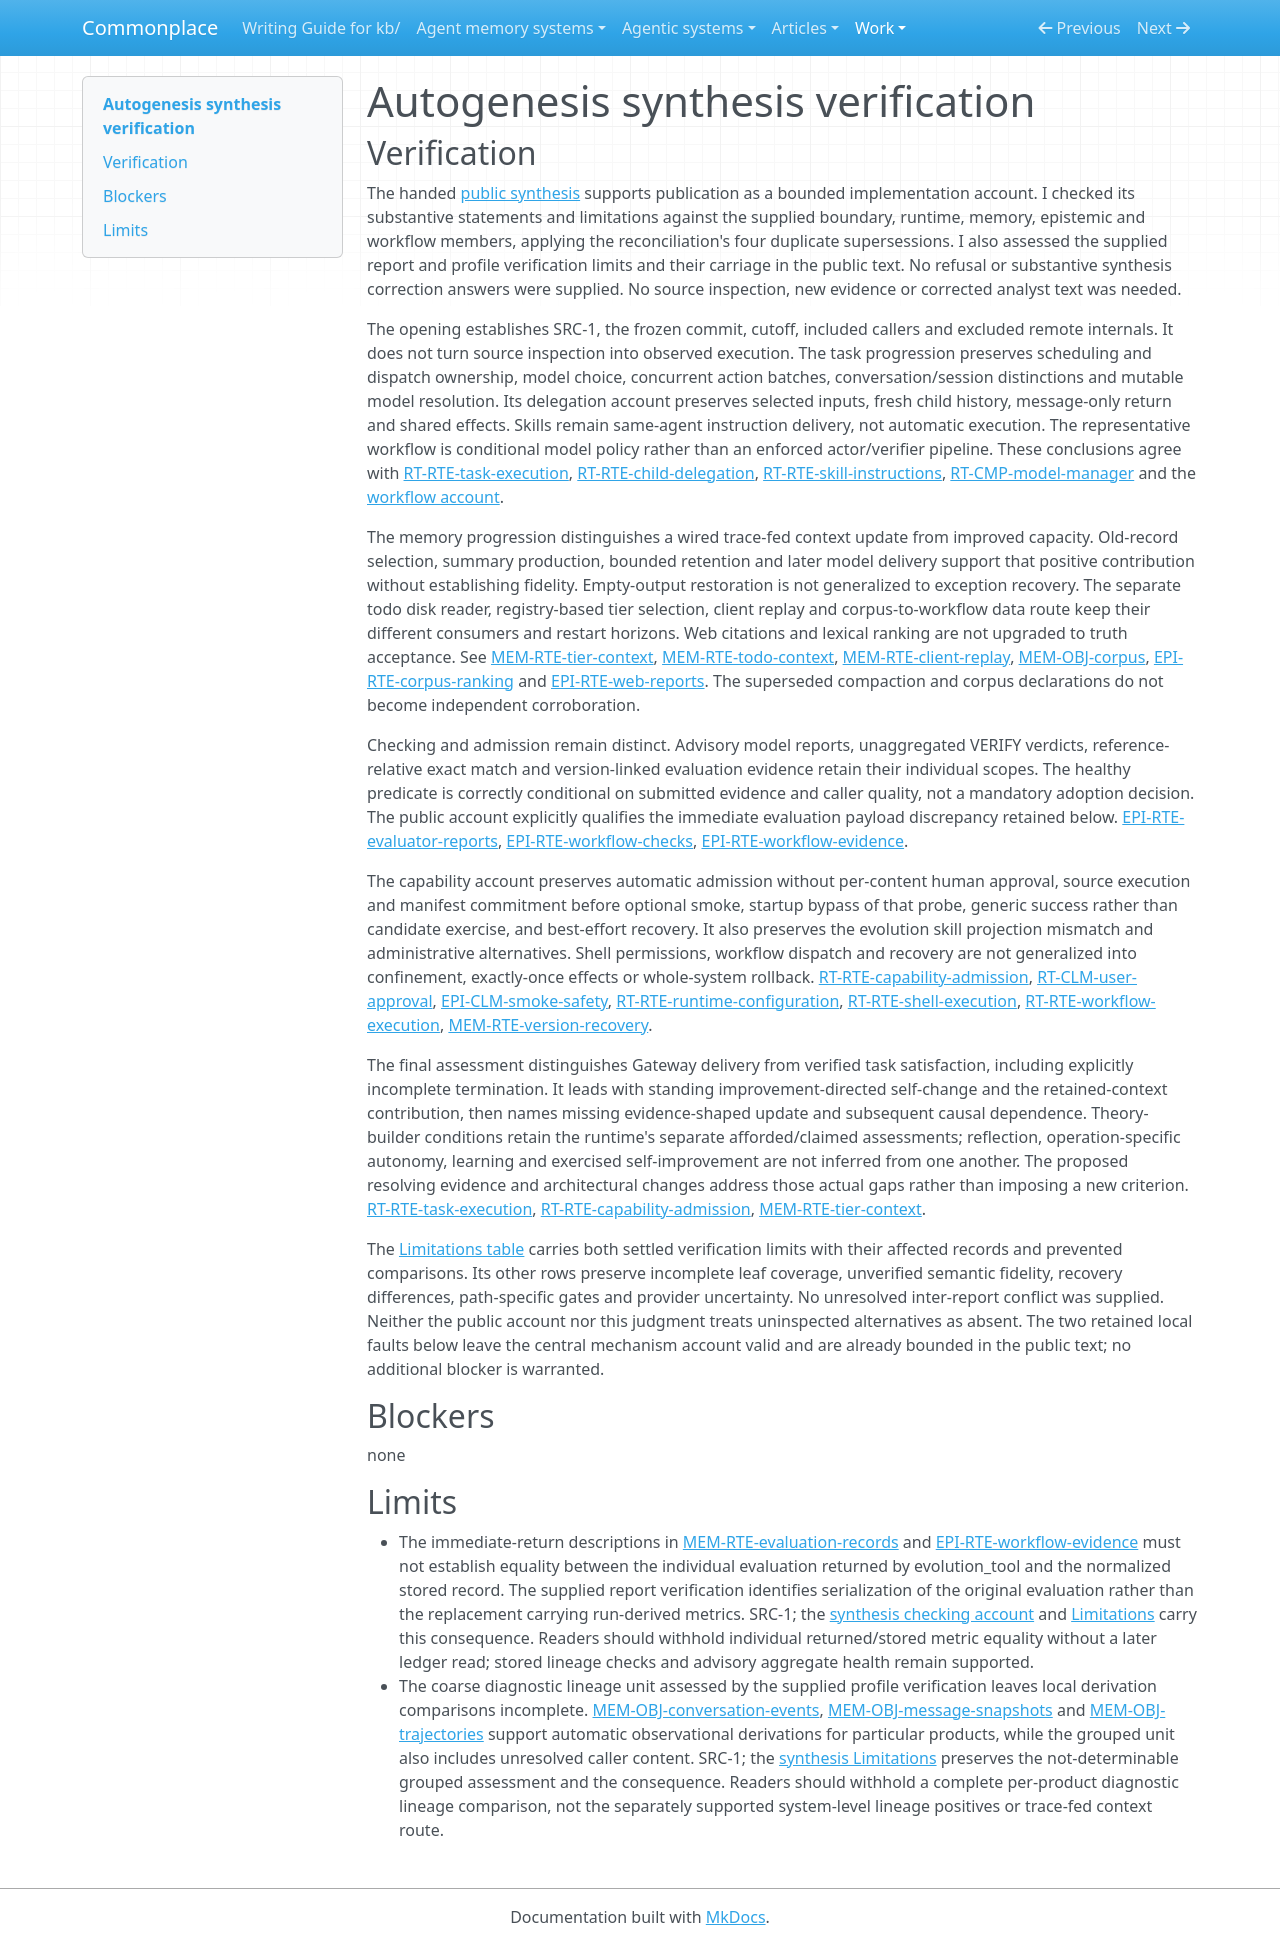

repository: zby/commonplace · page: work/agentic-system-completion/evidence/publications/autogenesis/AAS-2026-10-15-autogenesis-9bcfa57fd7c1-01/synthesis-verification/index.html · generator: mkdocs

---
type: agentic-system-analyses/types/agentic-system-verification.md
description: "Independent synthesis verification of Autogenesis's public runtime, memory and capability-change account at the frozen revision."
run-id: AAS-2026-10-15-autogenesis-9bcfa57fd7c1-01
reviewed-boundary: "5b070d5cd497e951a188a01409138e8b530eaf4a"
---

# Autogenesis synthesis verification

## Verification

The handed [public synthesis](synthesis.md#bounded-synthesis) supports publication as a bounded implementation account. I checked its substantive statements and limitations against the supplied boundary, runtime, memory, epistemic and workflow members, applying the reconciliation's four duplicate supersessions. I also assessed the supplied report and profile verification limits and their carriage in the public text. No refusal or substantive synthesis correction answers were supplied. No source inspection, new evidence or corrected analyst text was needed.

The opening establishes SRC-1, the frozen commit, cutoff, included callers and excluded remote internals. It does not turn source inspection into observed execution. The task progression preserves scheduling and dispatch ownership, model choice, concurrent action batches, conversation/session distinctions and mutable model resolution. Its delegation account preserves selected inputs, fresh child history, message-only return and shared effects. Skills remain same-agent instruction delivery, not automatic execution. The representative workflow is conditional model policy rather than an enforced actor/verifier pipeline. These conclusions agree with [RT-RTE-task-execution](runtime.md#rt-rte-task-execution), [RT-RTE-child-delegation](runtime.md#rt-rte-child-delegation), [RT-RTE-skill-instructions](runtime.md#rt-rte-skill-instructions), [RT-CMP-model-manager](runtime.md#rt-cmp-model-manager) and the [workflow account](workflow.md#workflow-account).

The memory progression distinguishes a wired trace-fed context update from improved capacity. Old-record selection, summary production, bounded retention and later model delivery support that positive contribution without establishing fidelity. Empty-output restoration is not generalized to exception recovery. The separate todo disk reader, registry-based tier selection, client replay and corpus-to-workflow data route keep their different consumers and restart horizons. Web citations and lexical ranking are not upgraded to truth acceptance. See [MEM-RTE-tier-context](memory.md#mem-rte-tier-context), [MEM-RTE-todo-context](memory.md#mem-rte-todo-context), [MEM-RTE-client-replay](memory.md#mem-rte-client-replay), [MEM-OBJ-corpus](memory.md#mem-obj-corpus), [EPI-RTE-corpus-ranking](epistemic.md#epi-rte-corpus-ranking) and [EPI-RTE-web-reports](epistemic.md#epi-rte-web-reports). The superseded compaction and corpus declarations do not become independent corroboration.

Checking and admission remain distinct. Advisory model reports, unaggregated VERIFY verdicts, reference-relative exact match and version-linked evaluation evidence retain their individual scopes. The healthy predicate is correctly conditional on submitted evidence and caller quality, not a mandatory adoption decision. The public account explicitly qualifies the immediate evaluation payload discrepancy retained below. [EPI-RTE-evaluator-reports](epistemic.md#epi-rte-evaluator-reports), [EPI-RTE-workflow-checks](epistemic.md#epi-rte-workflow-checks), [EPI-RTE-workflow-evidence](epistemic.md#epi-rte-workflow-evidence).

The capability account preserves automatic admission without per-content human approval, source execution and manifest commitment before optional smoke, startup bypass of that probe, generic success rather than candidate exercise, and best-effort recovery. It also preserves the evolution skill projection mismatch and administrative alternatives. Shell permissions, workflow dispatch and recovery are not generalized into confinement, exactly-once effects or whole-system rollback. [RT-RTE-capability-admission](runtime.md#rt-rte-capability-admission), [RT-CLM-user-approval](runtime.md#rt-clm-user-approval), [EPI-CLM-smoke-safety](epistemic.md#epi-clm-smoke-safety), [RT-RTE-runtime-configuration](runtime.md#rt-rte-runtime-configuration), [RT-RTE-shell-execution](runtime.md#rt-rte-shell-execution), [RT-RTE-workflow-execution](runtime.md#rt-rte-workflow-execution), [MEM-RTE-version-recovery](memory.md#mem-rte-version-recovery).

The final assessment distinguishes Gateway delivery from verified task satisfaction, including explicitly incomplete termination. It leads with standing improvement-directed self-change and the retained-context contribution, then names missing evidence-shaped update and subsequent causal dependence. Theory-builder conditions retain the runtime's separate afforded/claimed assessments; reflection, operation-specific autonomy, learning and exercised self-improvement are not inferred from one another. The proposed resolving evidence and architectural changes address those actual gaps rather than imposing a new criterion. [RT-RTE-task-execution](runtime.md#rt-rte-task-execution), [RT-RTE-capability-admission](runtime.md#rt-rte-capability-admission), [MEM-RTE-tier-context](memory.md#mem-rte-tier-context).

The [Limitations table](synthesis.md#limitations) carries both settled verification limits with their affected records and prevented comparisons. Its other rows preserve incomplete leaf coverage, unverified semantic fidelity, recovery differences, path-specific gates and provider uncertainty. No unresolved inter-report conflict was supplied. Neither the public account nor this judgment treats uninspected alternatives as absent. The two retained local faults below leave the central mechanism account valid and are already bounded in the public text; no additional blocker is warranted.

## Blockers

none

## Limits

- The immediate-return descriptions in [MEM-RTE-evaluation-records](memory.md#mem-rte-evaluation-records) and [EPI-RTE-workflow-evidence](epistemic.md#epi-rte-workflow-evidence) must not establish equality between the individual evaluation returned by evolution_tool and the normalized stored record. The supplied report verification identifies serialization of the original evaluation rather than the replacement carrying run-derived metrics. SRC-1; the [synthesis checking account](synthesis.md#checking-changing-capabilities-and-recovering) and [Limitations](synthesis.md#limitations) carry this consequence. Readers should withhold individual returned/stored metric equality without a later ledger read; stored lineage checks and advisory aggregate health remain supported.
- The coarse diagnostic lineage unit assessed by the supplied profile verification leaves local derivation comparisons incomplete. [MEM-OBJ-conversation-events](memory.md#mem-obj-conversation-events), [MEM-OBJ-message-snapshots](memory.md#mem-obj-message-snapshots) and [MEM-OBJ-trajectories](memory.md#mem-obj-trajectories) support automatic observational derivations for particular products, while the grouped unit also includes unresolved caller content. SRC-1; the [synthesis Limitations](synthesis.md#limitations) preserves the not-determinable grouped assessment and the consequence. Readers should withhold a complete per-product diagnostic lineage comparison, not the separately supported system-level lineage positives or trace-fed context route.
